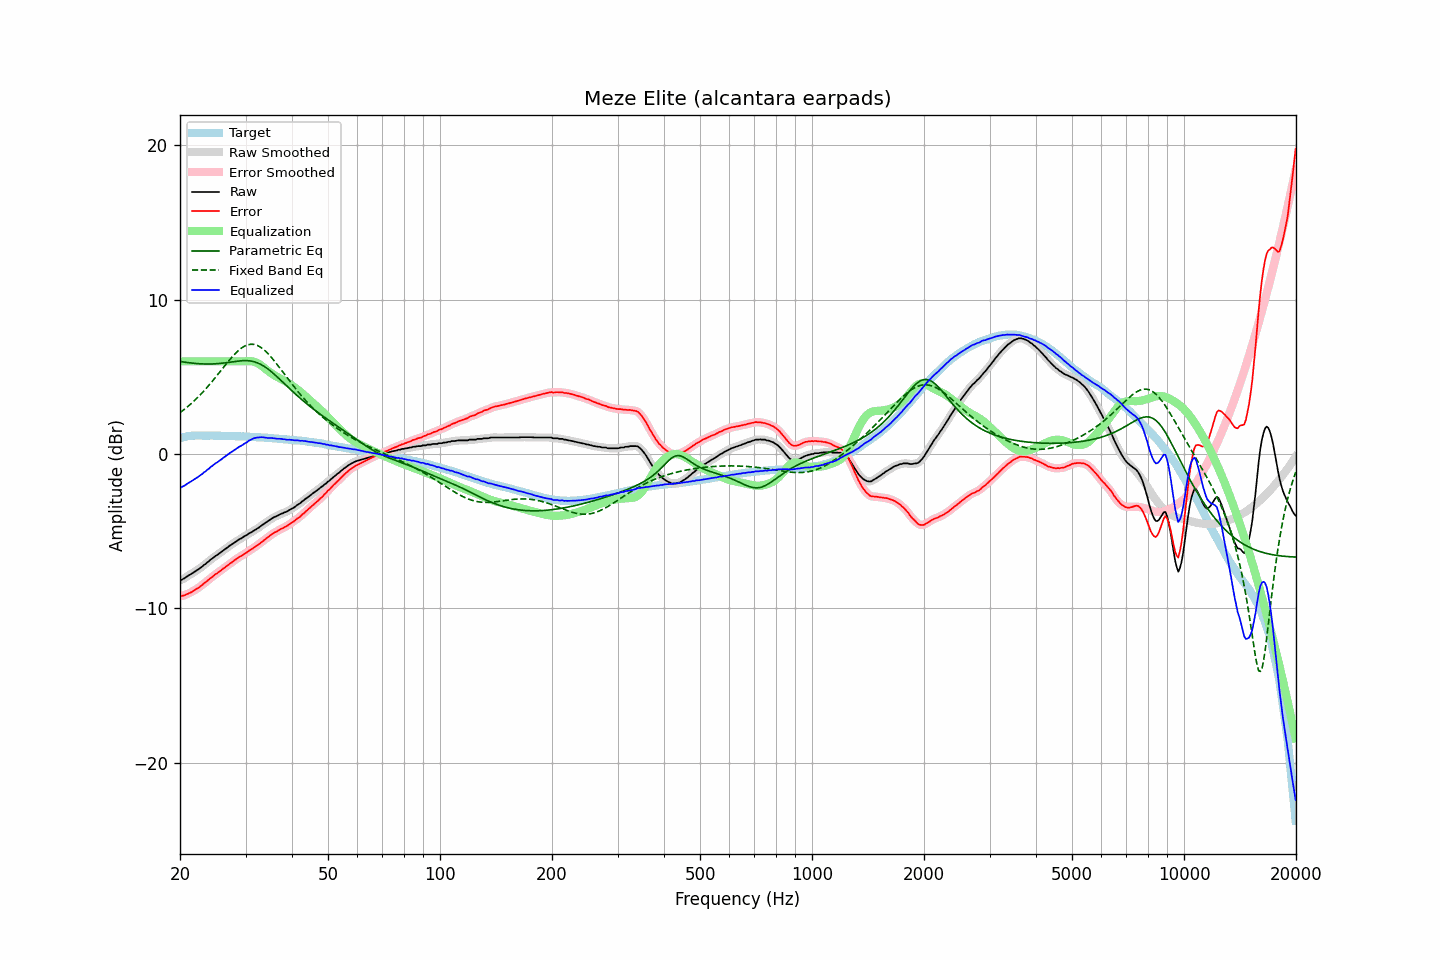

Source data for this figure (header and first rows):
frequency, raw, error, smoothed, error_smoothed, equalization, parametric_eq, fixed_band_eq, equalized_raw, equalized_smoothed, target
20.00, -8.18, -9.20, -8.19, -9.21, 6.00, 5.99, 2.68, -2.18, -2.19, 1.02
20.20, -8.15, -9.20, -8.14, -9.19, 6.00, 5.98, 2.76, -2.15, -2.14, 1.05
20.40, -8.09, -9.17, -8.09, -9.17, 6.00, 5.96, 2.84, -2.09, -2.09, 1.08
20.61, -8.04, -9.14, -8.03, -9.14, 6.00, 5.95, 2.92, -2.04, -2.03, 1.10
20.81, -7.96, -9.09, -7.96, -9.10, 6.00, 5.93, 3.00, -1.96, -1.96, 1.13
21.02, -7.89, -9.05, -7.90, -9.05, 6.00, 5.92, 3.09, -1.89, -1.90, 1.16
21.23, -7.83, -9.00, -7.83, -9.00, 6.00, 5.90, 3.18, -1.83, -1.83, 1.17
21.44, -7.77, -8.95, -7.77, -8.95, 6.00, 5.89, 3.27, -1.77, -1.77, 1.18
21.66, -7.70, -8.89, -7.70, -8.89, 6.00, 5.88, 3.36, -1.70, -1.70, 1.19
21.87, -7.63, -8.82, -7.63, -8.83, 6.00, 5.87, 3.46, -1.63, -1.63, 1.19
22.09, -7.56, -8.76, -7.56, -8.76, 6.00, 5.86, 3.56, -1.56, -1.56, 1.20
22.31, -7.50, -8.70, -7.50, -8.70, 6.00, 5.85, 3.66, -1.50, -1.50, 1.20
22.54, -7.43, -8.63, -7.43, -8.63, 6.00, 5.85, 3.77, -1.43, -1.43, 1.20
22.76, -7.35, -8.55, -7.35, -8.55, 6.00, 5.84, 3.88, -1.35, -1.35, 1.20
22.99, -7.28, -8.47, -7.27, -8.47, 6.00, 5.83, 3.99, -1.28, -1.27, 1.19
23.22, -7.18, -8.37, -7.19, -8.38, 6.00, 5.83, 4.10, -1.18, -1.19, 1.19
23.45, -7.12, -8.31, -7.11, -8.30, 6.00, 5.83, 4.21, -1.12, -1.11, 1.19
23.69, -7.02, -8.21, -7.02, -8.21, 6.00, 5.83, 4.33, -1.02, -1.02, 1.19
23.92, -6.95, -8.14, -6.94, -8.13, 6.00, 5.83, 4.45, -0.95, -0.94, 1.19
24.16, -6.84, -8.04, -6.85, -8.05, 6.00, 5.83, 4.58, -0.84, -0.85, 1.20
24.40, -6.78, -7.98, -6.77, -7.96, 6.00, 5.83, 4.70, -0.78, -0.77, 1.20
24.65, -6.69, -7.88, -6.69, -7.88, 6.00, 5.84, 4.83, -0.69, -0.69, 1.19
24.89, -6.61, -7.80, -6.62, -7.81, 6.00, 5.84, 4.95, -0.61, -0.62, 1.19
25.14, -6.55, -7.74, -6.54, -7.73, 6.00, 5.85, 5.08, -0.55, -0.54, 1.19
25.39, -6.48, -7.66, -6.48, -7.66, 6.00, 5.86, 5.22, -0.48, -0.48, 1.19
25.65, -6.40, -7.59, -6.40, -7.58, 6.00, 5.87, 5.35, -0.40, -0.40, 1.18
25.91, -6.32, -7.50, -6.32, -7.50, 6.00, 5.88, 5.48, -0.32, -0.32, 1.17
26.16, -6.24, -7.41, -6.24, -7.42, 6.00, 5.89, 5.61, -0.24, -0.24, 1.17
26.43, -6.17, -7.34, -6.17, -7.34, 6.00, 5.90, 5.74, -0.17, -0.17, 1.17
26.69, -6.09, -7.26, -6.09, -7.26, 6.00, 5.92, 5.87, -0.09, -0.09, 1.17
26.96, -6.02, -7.19, -6.02, -7.19, 6.00, 5.93, 6.00, -0.02, -0.02, 1.17
27.23, -5.93, -7.10, -5.94, -7.11, 6.00, 5.95, 6.12, 0.07, 0.06, 1.17
27.50, -5.87, -7.04, -5.87, -7.03, 6.00, 5.96, 6.24, 0.13, 0.13, 1.17
27.77, -5.80, -6.96, -5.79, -6.96, 6.00, 5.98, 6.36, 0.20, 0.21, 1.16
28.05, -5.72, -6.88, -5.73, -6.88, 6.00, 5.99, 6.47, 0.28, 0.27, 1.16
28.33, -5.66, -6.81, -5.66, -6.81, 6.00, 6.01, 6.57, 0.34, 0.34, 1.15
28.62, -5.59, -6.74, -5.59, -6.74, 6.00, 6.02, 6.67, 0.41, 0.41, 1.15
28.90, -5.52, -6.67, -5.53, -6.67, 6.00, 6.03, 6.76, 0.48, 0.47, 1.15
29.19, -5.47, -6.61, -5.46, -6.61, 6.00, 6.04, 6.85, 0.53, 0.54, 1.14
29.48, -5.41, -6.55, -5.40, -6.54, 6.00, 6.05, 6.92, 0.59, 0.60, 1.14
29.78, -5.33, -6.46, -5.34, -6.48, 6.00, 6.05, 6.98, 0.67, 0.66, 1.13
30.08, -5.28, -6.41, -5.28, -6.41, 6.01, 6.05, 7.03, 0.72, 0.73, 1.13
30.38, -5.22, -6.34, -5.21, -6.34, 6.01, 6.04, 7.07, 0.79, 0.80, 1.12
30.68, -5.14, -6.26, -5.15, -6.27, 6.01, 6.03, 7.09, 0.87, 0.86, 1.12
30.99, -5.09, -6.20, -5.09, -6.20, 6.01, 6.02, 7.11, 0.92, 0.92, 1.11
31.30, -5.03, -6.14, -5.03, -6.13, 6.00, 6.00, 7.11, 0.97, 0.98, 1.11
31.61, -4.96, -6.07, -4.96, -6.07, 5.98, 5.98, 7.10, 1.02, 1.02, 1.11
31.93, -4.90, -6.00, -4.90, -5.99, 5.95, 5.95, 7.07, 1.05, 1.05, 1.10
32.24, -4.83, -5.91, -4.83, -5.92, 5.90, 5.91, 7.04, 1.07, 1.07, 1.08
32.57, -4.77, -5.85, -4.76, -5.85, 5.84, 5.86, 6.99, 1.07, 1.08, 1.08
32.89, -4.69, -5.77, -4.69, -5.77, 5.78, 5.82, 6.93, 1.09, 1.09, 1.08
33.22, -4.61, -5.68, -4.61, -5.69, 5.70, 5.76, 6.85, 1.09, 1.08, 1.07
33.55, -4.54, -5.61, -4.53, -5.60, 5.61, 5.70, 6.77, 1.08, 1.08, 1.07
33.89, -4.46, -5.52, -4.46, -5.52, 5.53, 5.63, 6.68, 1.07, 1.06, 1.06
34.23, -4.39, -5.45, -4.39, -5.44, 5.44, 5.56, 6.58, 1.05, 1.05, 1.05
34.57, -4.33, -5.37, -4.32, -5.37, 5.36, 5.48, 6.47, 1.03, 1.04, 1.04
34.92, -4.25, -5.28, -4.25, -5.29, 5.29, 5.40, 6.36, 1.04, 1.04, 1.03
35.27, -4.18, -5.21, -4.18, -5.21, 5.22, 5.31, 6.24, 1.04, 1.03, 1.03
35.62, -4.12, -5.14, -4.12, -5.14, 5.15, 5.23, 6.12, 1.03, 1.02, 1.02
35.97, -4.07, -5.07, -4.07, -5.08, 5.08, 5.13, 5.99, 1.01, 1.01, 1.01
... 635 more rows
